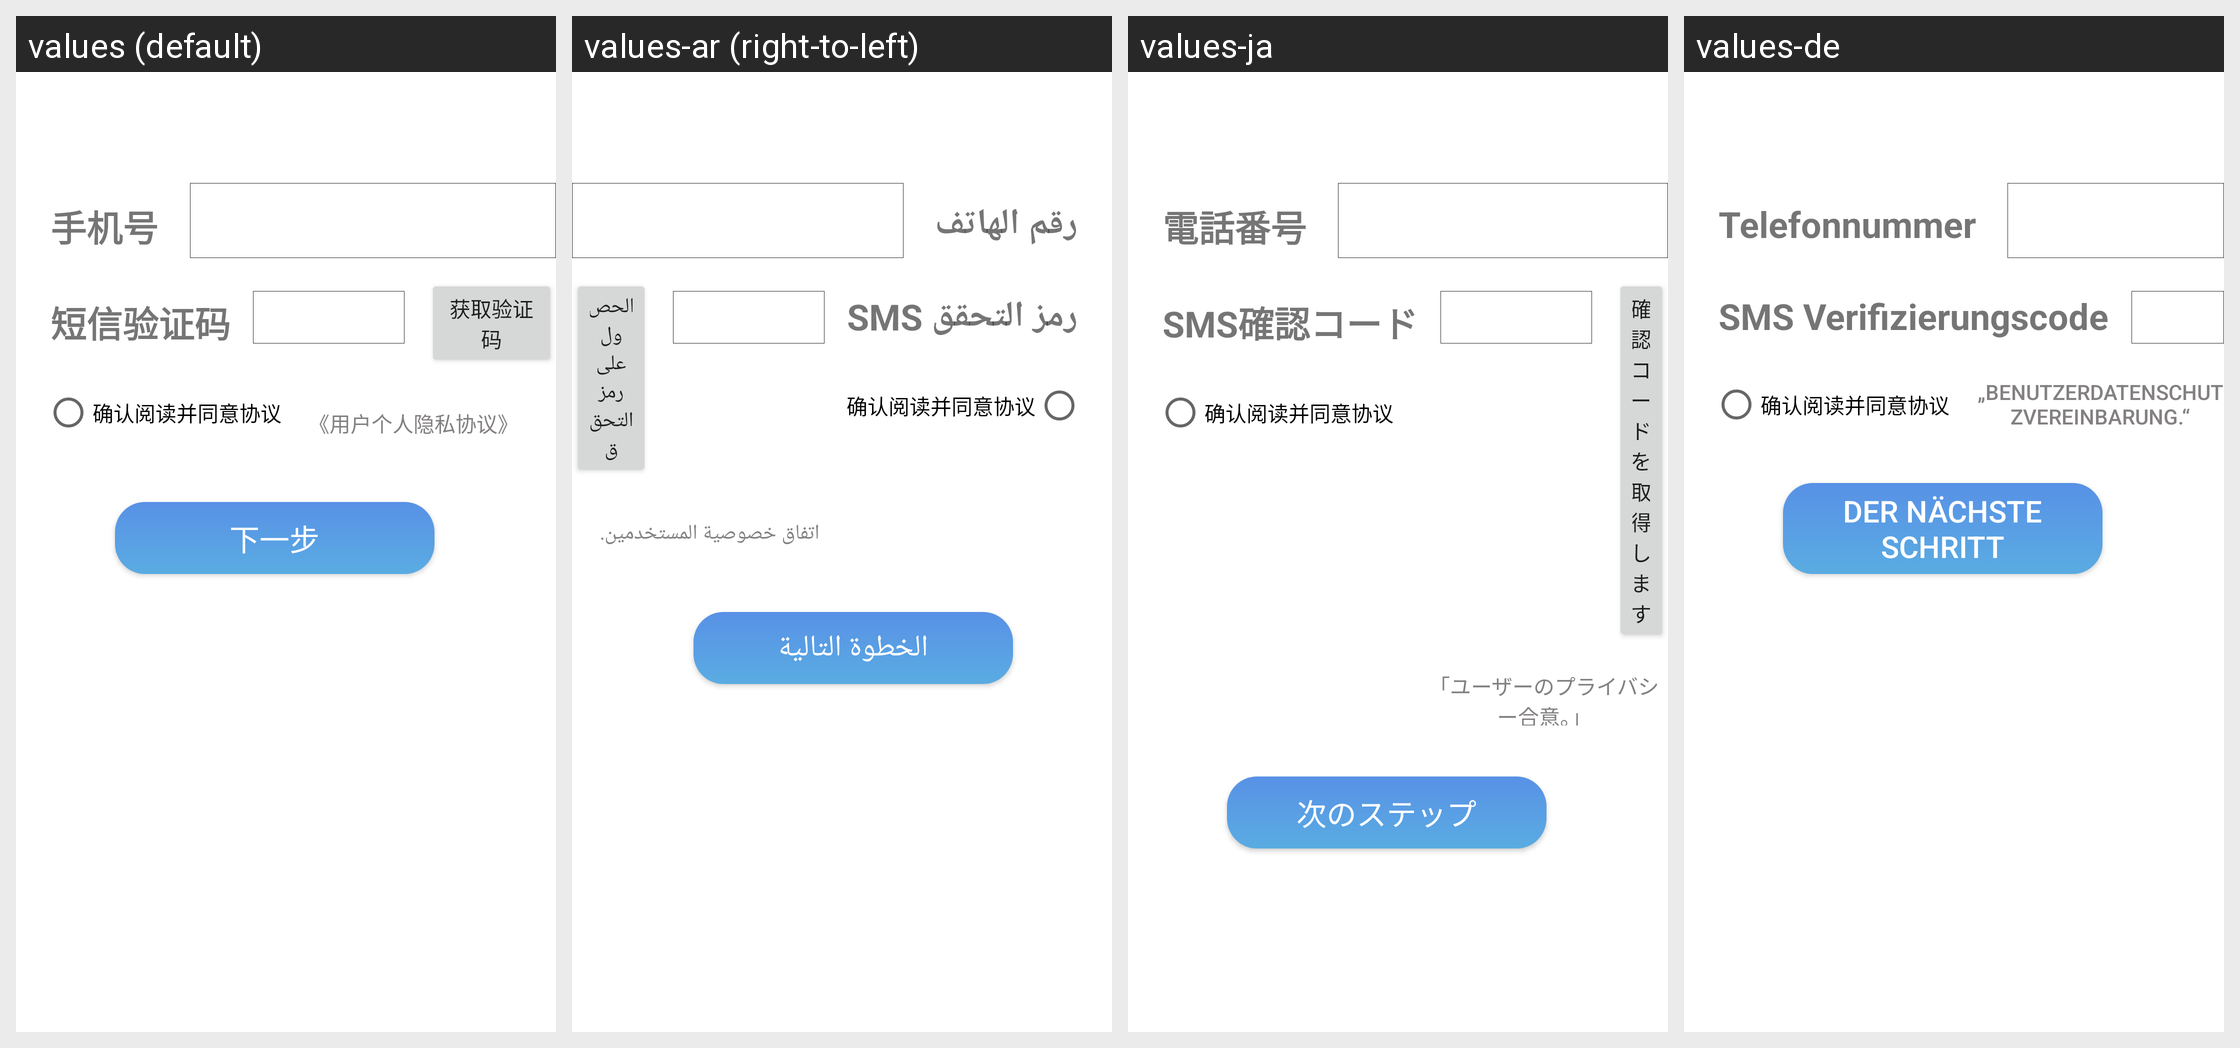

The Android screen above is rendered under several locales of the same app. Produce the string resources it draws, with the default and per-locale values.
Android screen res/layout/activity_verify_phone.xml rendered under 4 locales, left to right: values (default), values-ar (right-to-left), values-ja, values-de. Device: Nexus 5 (rendered at 1080×1920; each locale shown at half size, 540×960, under a caption strip naming it); theme AppTheme.
Other locales in the repository, not shown: values-en, values-es, values-fr, values-ko, values-pt, values-zh-rCN, values-zh-rTW.
Strings drawn on this screen, with the default value and each locale's value (text and hints the layout hard-codes, and strings that could not be matched under every locale, appear in the picture but are not listed):

phone
  values: 手机号
  values-ar: رقم الهاتف
  values-ja: 電話番号
  values-de: Telefonnummer

message
  values: 短信验证码
  values-ar: رمز التحقق SMS
  values-ja: SMS確認コード
  values-de: SMS Verifizierungscode

next
  values: 下一步
  values-ar: الخطوة التالية
  values-ja: 次のステップ
  values-de: Der nächste Schritt

private_policy
  values: 《用户个人隐私协议》
  values-ar: اتفاق خصوصية المستخدمين.
  values-ja: 「ユーザーのプライバシー合意。」
  values-de: „Benutzerdatenschutzvereinbarung.“
